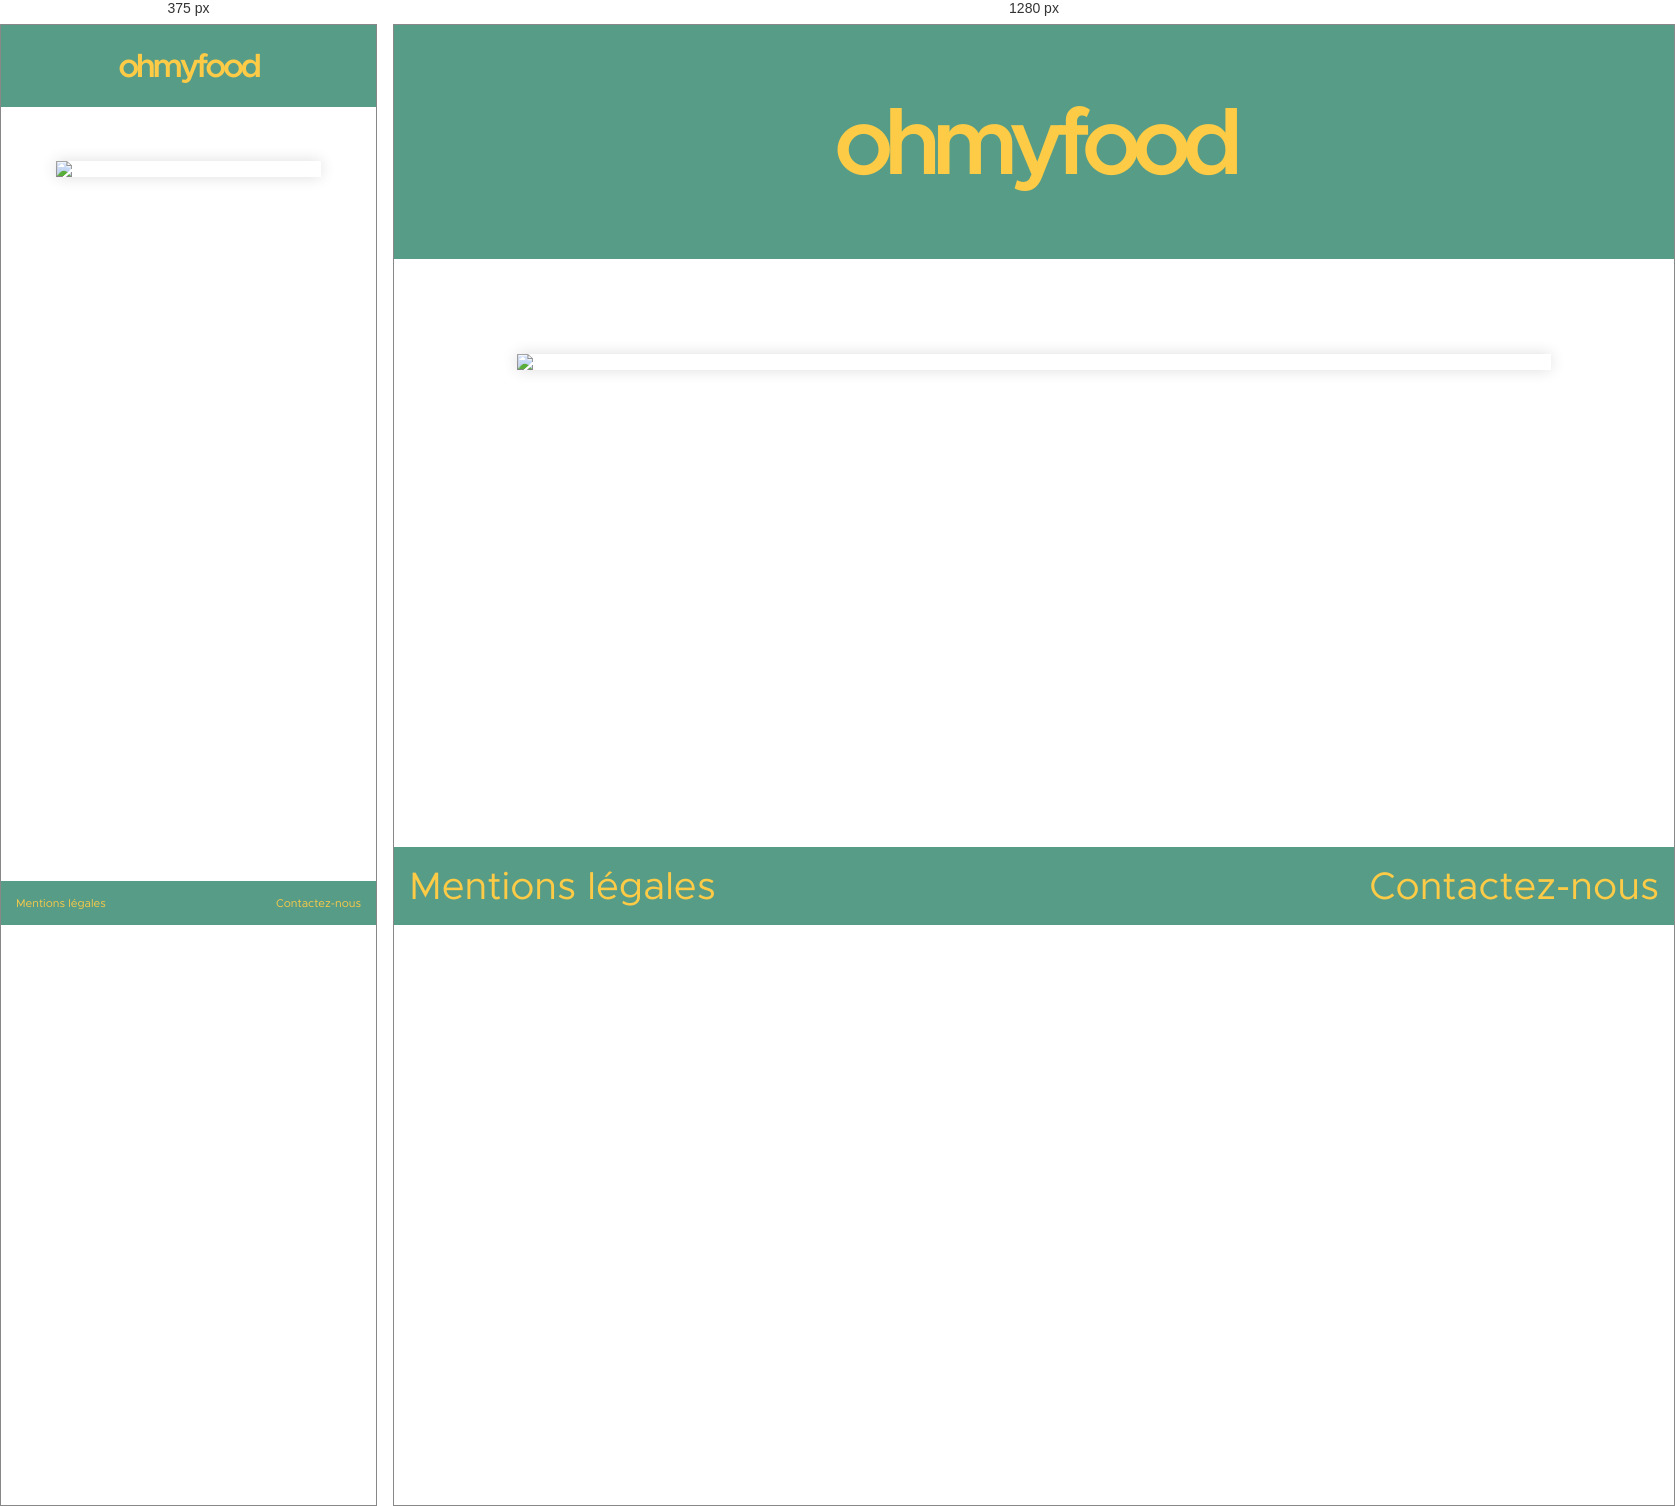
Rendered at 375 px and 1280 px, left to right.

<!-- file: menu4.html -->
<!DOCTYPE html>
<html lang="fr">
    <head>
    	<meta charset="utf-8" />
        <link rel="stylesheet" media="screen and (max-width: 1024px)" href="petite_resolution.css"/>
    	<link rel="stylesheet" href="stylemenu4.css"/>
    	<title>La palette des goûts</title>
    </head>

	<body>

    	<header>
    		<h1><a href="index.html">ohmyfood</a></h1>
    	</header>

    	<section>
    		<article class="block">
    			<div class="carte_b"><img src="image/menu-4.png"/>
                    <div class="underline_1b">
                        <div class="underline_1"></div>
                    </div>
                    <div class="underline_2b">
                        <div class="underline_2"></div>
                    </div>
                    <div class="underline_3b">
                        <div class="underline_3"></div>
                    </div>
                </div>
    		</article>
		</section>

    	<footer>
            <div class="wiggle"><a href="CGO.html">Mentions légales</a></div>
            <div class="wiggle"><a href="mailto:[email-redacted]">Contactez-nous</a></div>
        </footer>

    <body>


/* @media block from petite_resolution.css */
@media screen and (max-width: 1024px)
{
	#menu
	{
		display: flex;
		flex-direction: column;
		align-items: center;
		width: 100%;
	}
	.fa, .fab, .fad, .fal, .far, .fas
{
	display: inline-block;
	margin-right: 0.2em;
	margin-left: 0.2em;
	color: 	rgb(253, 203, 70);
	
}

header
{
  	font-size: 1.5vw;
  	width: 100%;
	
}
.carte{
	font-size: smaller;
}

.pro
{
	font-size: 6vw;
	min-width: 380px;
}